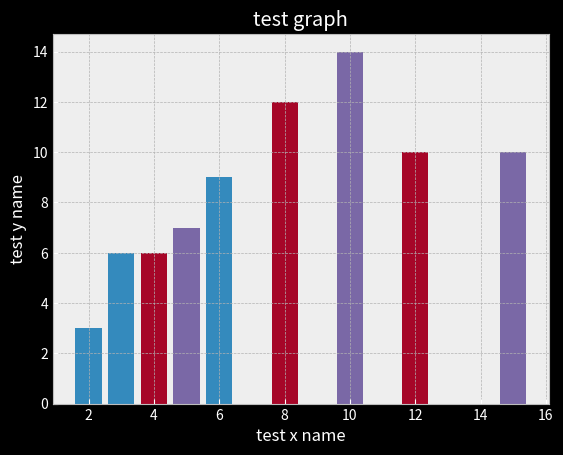

Reproduce this figure in Python.
import matplotlib.pyplot as plt
from matplotlib import style

style.use('dark_background')
style.use('bmh')
x1=[2,3,6]
y1=[3,6,9]

x2=[4,8,12]
y2=[6,12,10]

x3=[5,10,15]
y3=[7,14,10]

plt.bar(x1,y1)
plt.bar(x2,y2)
plt.bar(x3,y3)

plt.title("test graph")

plt.xlabel("test x name")
plt.ylabel("test y name")
plt.show()
